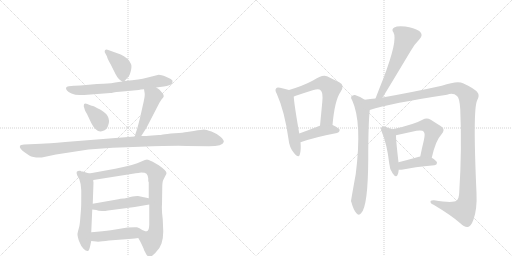
t = 0.00 s
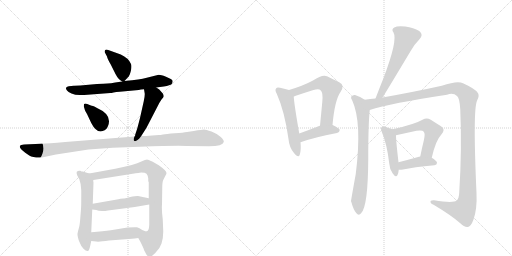
t = 2.65 s
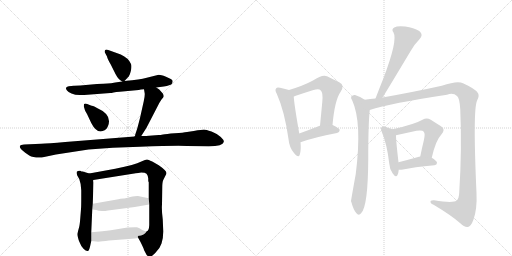
t = 5.31 s
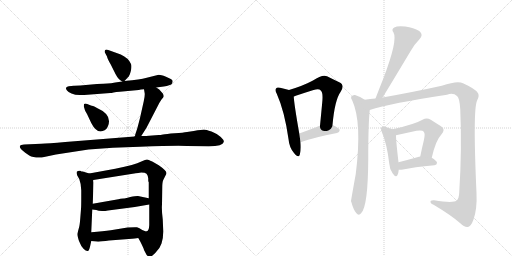
t = 7.96 s
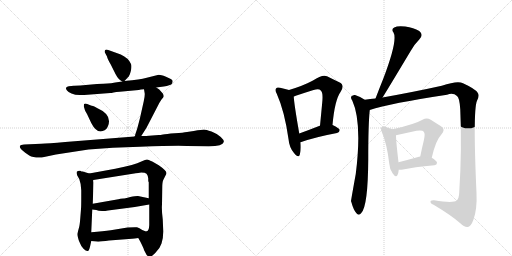
t = 10.61 s
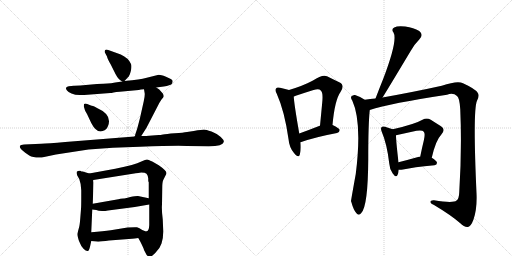
t = 13.27 s

The animated SVG that drew these frames (rendered in a browser with its animation timeline set to each time). Animation: 18 CSS @keyframes rules; one cycle of 13.27 s.

<svg version="1.1" viewBox="0 0 2048 1024" xmlns="http://www.w3.org/2000/svg">
  <g stroke="lightgray" stroke-dasharray="1,1" stroke-width="1" transform="scale(4, 4)">
    <line x1="0" y1="0" x2="256" y2="256"></line>
    <line x1="256" y1="0" x2="0" y2="256"></line>
    <line x1="128" y1="0" x2="128" y2="256"></line>
    <line x1="0" y1="128" x2="256" y2="128"></line>
    <line x1="256" y1="0" x2="512" y2="256"></line>
    <line x1="512" y1="0" x2="256" y2="256"></line>
    <line x1="384" y1="0" x2="384" y2="256"></line>
    <line x1="256" y1="128" x2="512" y2="128"></line>
  </g>
<g transform="scale(1, -1) translate(0, -850)">
   <style type="text/css">
    @keyframes keyframes0 {
      from {
       stroke: black;
       stroke-dashoffset: 389;
       stroke-width: 128;
       }
       56% {
       animation-timing-function: step-end;
       stroke: black;
       stroke-dashoffset: 0;
       stroke-width: 128;
       }
       to {
       stroke: black;
       stroke-width: 1024;
       }
       }
       #make-me-a-hanzi-animation-0 {
         animation: keyframes0 0.566569s both;
         animation-delay: 0.000000s;
         animation-timing-function: linear;
       }
    @keyframes keyframes1 {
      from {
       stroke: black;
       stroke-dashoffset: 664;
       stroke-width: 128;
       }
       68% {
       animation-timing-function: step-end;
       stroke: black;
       stroke-dashoffset: 0;
       stroke-width: 128;
       }
       to {
       stroke: black;
       stroke-width: 1024;
       }
       }
       #make-me-a-hanzi-animation-1 {
         animation: keyframes1 0.790365s both;
         animation-delay: 0.566569s;
         animation-timing-function: linear;
       }
    @keyframes keyframes2 {
      from {
       stroke: black;
       stroke-dashoffset: 357;
       stroke-width: 128;
       }
       54% {
       animation-timing-function: step-end;
       stroke: black;
       stroke-dashoffset: 0;
       stroke-width: 128;
       }
       to {
       stroke: black;
       stroke-width: 1024;
       }
       }
       #make-me-a-hanzi-animation-2 {
         animation: keyframes2 0.540527s both;
         animation-delay: 1.356934s;
         animation-timing-function: linear;
       }
    @keyframes keyframes3 {
      from {
       stroke: black;
       stroke-dashoffset: 468;
       stroke-width: 128;
       }
       60% {
       animation-timing-function: step-end;
       stroke: black;
       stroke-dashoffset: 0;
       stroke-width: 128;
       }
       to {
       stroke: black;
       stroke-width: 1024;
       }
       }
       #make-me-a-hanzi-animation-3 {
         animation: keyframes3 0.630859s both;
         animation-delay: 1.897461s;
         animation-timing-function: linear;
       }
    @keyframes keyframes4 {
      from {
       stroke: black;
       stroke-dashoffset: 1060;
       stroke-width: 128;
       }
       78% {
       animation-timing-function: step-end;
       stroke: black;
       stroke-dashoffset: 0;
       stroke-width: 128;
       }
       to {
       stroke: black;
       stroke-width: 1024;
       }
       }
       #make-me-a-hanzi-animation-4 {
         animation: keyframes4 1.112630s both;
         animation-delay: 2.528320s;
         animation-timing-function: linear;
       }
    @keyframes keyframes5 {
      from {
       stroke: black;
       stroke-dashoffset: 575;
       stroke-width: 128;
       }
       65% {
       animation-timing-function: step-end;
       stroke: black;
       stroke-dashoffset: 0;
       stroke-width: 128;
       }
       to {
       stroke: black;
       stroke-width: 1024;
       }
       }
       #make-me-a-hanzi-animation-5 {
         animation: keyframes5 0.717936s both;
         animation-delay: 3.640951s;
         animation-timing-function: linear;
       }
    @keyframes keyframes6 {
      from {
       stroke: black;
       stroke-dashoffset: 853;
       stroke-width: 128;
       }
       74% {
       animation-timing-function: step-end;
       stroke: black;
       stroke-dashoffset: 0;
       stroke-width: 128;
       }
       to {
       stroke: black;
       stroke-width: 1024;
       }
       }
       #make-me-a-hanzi-animation-6 {
         animation: keyframes6 0.944173s both;
         animation-delay: 4.358887s;
         animation-timing-function: linear;
       }
    @keyframes keyframes7 {
      from {
       stroke: black;
       stroke-dashoffset: 476;
       stroke-width: 128;
       }
       61% {
       animation-timing-function: step-end;
       stroke: black;
       stroke-dashoffset: 0;
       stroke-width: 128;
       }
       to {
       stroke: black;
       stroke-width: 1024;
       }
       }
       #make-me-a-hanzi-animation-7 {
         animation: keyframes7 0.637370s both;
         animation-delay: 5.303060s;
         animation-timing-function: linear;
       }
    @keyframes keyframes8 {
      from {
       stroke: black;
       stroke-dashoffset: 463;
       stroke-width: 128;
       }
       60% {
       animation-timing-function: step-end;
       stroke: black;
       stroke-dashoffset: 0;
       stroke-width: 128;
       }
       to {
       stroke: black;
       stroke-width: 1024;
       }
       }
       #make-me-a-hanzi-animation-8 {
         animation: keyframes8 0.626790s both;
         animation-delay: 5.940430s;
         animation-timing-function: linear;
       }
    @keyframes keyframes9 {
      from {
       stroke: black;
       stroke-dashoffset: 525;
       stroke-width: 128;
       }
       63% {
       animation-timing-function: step-end;
       stroke: black;
       stroke-dashoffset: 0;
       stroke-width: 128;
       }
       to {
       stroke: black;
       stroke-width: 1024;
       }
       }
       #make-me-a-hanzi-animation-9 {
         animation: keyframes9 0.677246s both;
         animation-delay: 6.567220s;
         animation-timing-function: linear;
       }
    @keyframes keyframes10 {
      from {
       stroke: black;
       stroke-dashoffset: 580;
       stroke-width: 128;
       }
       65% {
       animation-timing-function: step-end;
       stroke: black;
       stroke-dashoffset: 0;
       stroke-width: 128;
       }
       to {
       stroke: black;
       stroke-width: 1024;
       }
       }
       #make-me-a-hanzi-animation-10 {
         animation: keyframes10 0.722005s both;
         animation-delay: 7.244466s;
         animation-timing-function: linear;
       }
    @keyframes keyframes11 {
      from {
       stroke: black;
       stroke-dashoffset: 414;
       stroke-width: 128;
       }
       57% {
       animation-timing-function: step-end;
       stroke: black;
       stroke-dashoffset: 0;
       stroke-width: 128;
       }
       to {
       stroke: black;
       stroke-width: 1024;
       }
       }
       #make-me-a-hanzi-animation-11 {
         animation: keyframes11 0.586914s both;
         animation-delay: 7.966471s;
         animation-timing-function: linear;
       }
    @keyframes keyframes12 {
      from {
       stroke: black;
       stroke-dashoffset: 574;
       stroke-width: 128;
       }
       65% {
       animation-timing-function: step-end;
       stroke: black;
       stroke-dashoffset: 0;
       stroke-width: 128;
       }
       to {
       stroke: black;
       stroke-width: 1024;
       }
       }
       #make-me-a-hanzi-animation-12 {
         animation: keyframes12 0.717122s both;
         animation-delay: 8.553385s;
         animation-timing-function: linear;
       }
    @keyframes keyframes13 {
      from {
       stroke: black;
       stroke-dashoffset: 729;
       stroke-width: 128;
       }
       70% {
       animation-timing-function: step-end;
       stroke: black;
       stroke-dashoffset: 0;
       stroke-width: 128;
       }
       to {
       stroke: black;
       stroke-width: 1024;
       }
       }
       #make-me-a-hanzi-animation-13 {
         animation: keyframes13 0.843262s both;
         animation-delay: 9.270508s;
         animation-timing-function: linear;
       }
    @keyframes keyframes14 {
      from {
       stroke: black;
       stroke-dashoffset: 1267;
       stroke-width: 128;
       }
       80% {
       animation-timing-function: step-end;
       stroke: black;
       stroke-dashoffset: 0;
       stroke-width: 128;
       }
       to {
       stroke: black;
       stroke-width: 1024;
       }
       }
       #make-me-a-hanzi-animation-14 {
         animation: keyframes14 1.281087s both;
         animation-delay: 10.113770s;
         animation-timing-function: linear;
       }
    @keyframes keyframes15 {
      from {
       stroke: black;
       stroke-dashoffset: 447;
       stroke-width: 128;
       }
       59% {
       animation-timing-function: step-end;
       stroke: black;
       stroke-dashoffset: 0;
       stroke-width: 128;
       }
       to {
       stroke: black;
       stroke-width: 1024;
       }
       }
       #make-me-a-hanzi-animation-15 {
         animation: keyframes15 0.613770s both;
         animation-delay: 11.394857s;
         animation-timing-function: linear;
       }
    @keyframes keyframes16 {
      from {
       stroke: black;
       stroke-dashoffset: 529;
       stroke-width: 128;
       }
       63% {
       animation-timing-function: step-end;
       stroke: black;
       stroke-dashoffset: 0;
       stroke-width: 128;
       }
       to {
       stroke: black;
       stroke-width: 1024;
       }
       }
       #make-me-a-hanzi-animation-16 {
         animation: keyframes16 0.680501s both;
         animation-delay: 12.008626s;
         animation-timing-function: linear;
       }
    @keyframes keyframes17 {
      from {
       stroke: black;
       stroke-dashoffset: 400;
       stroke-width: 128;
       }
       57% {
       animation-timing-function: step-end;
       stroke: black;
       stroke-dashoffset: 0;
       stroke-width: 128;
       }
       to {
       stroke: black;
       stroke-width: 1024;
       }
       }
       #make-me-a-hanzi-animation-17 {
         animation: keyframes17 0.575521s both;
         animation-delay: 12.689128s;
         animation-timing-function: linear;
       }
</style>
<path d="M 498 526 L 511 540 Q 518 545 523 565 Q 528 585 524 594 Q 514 618 483 632 L 433 650 Q 424 654 420 649 Q 418 645 419 641 L 428 624 Q 430 614 443 592 L 462 554 Q 473 532 489 524 C 494 521 494 521 498 526 Z" fill="lightgray"></path> 
<path d="M 625 500 L 655 504 Q 682 509 686 513 Q 690 517 690 523 Q 693 528 683 534 L 664 543 Q 637 553 631 550 L 583 538 Q 564 533 498 526 L 489 524 L 461 520 Q 443 516 430 516 Q 418 516 388 514 L 321 508 Q 298 508 295 507 L 275 505 Q 257 502 268 488 Q 272 482 286 476 Q 300 470 319 470 L 337 470 L 441 478 Q 445 478 454 480 Q 464 482 479 483 L 555 490 Q 562 492 576 493 L 625 500 Z" fill="lightgray"></path> 
<path d="M 361 429 L 349 434 Q 339 438 336 433 L 335 425 L 339 412 Q 338 411 348 394 L 365 358 Q 387 315 413 327 Q 425 329 432 346 Q 450 391 388 418 L 381 422 Q 378 424 372 426 Q 367 427 361 429 Z" fill="lightgray"></path> 
<path d="M 548 333 L 541 312 Q 541 307 538 304 C 526 277 549 281 565 306 L 586 339 L 631 426 Q 637 439 646 452 Q 655 461 655 465 Q 655 468 652 475 L 637 492 L 625 500 C 600 517 571 523 576 493 L 578 481 Q 581 472 575 445 L 560 378 Q 550 339 548 333 Z" fill="lightgray"></path> 
<path d="M 538 304 L 261 282 Q 191 276 165 275 L 96 272 Q 82 271 80 267 Q 75 257 101 239 L 117 228 Q 134 218 167 220 L 224 232 L 354 252 L 451 259 L 559 263 Q 717 269 748 266 L 835 265 Q 892 265 895 282 Q 897 289 883 302 Q 869 315 846 324 Q 823 332 816 332 Q 809 332 775 326 L 748 322 Q 734 319 699 317 Q 664 314 652 312 Q 641 310 635 310 L 596 307 Q 588 306 565 306 L 538 304 Z" fill="lightgray"></path> 
<path d="M 357 156 L 331 164 Q 325 164 323 166 L 321 167 Q 312 168 307 163 Q 305 159 309 148 L 317 134 Q 325 113 325 89 L 325 67 Q 325 22 324 14 L 321 -24 Q 319 -52 315 -64 Q 311 -77 310 -85 Q 309 -93 316 -114 Q 324 -135 334 -145 Q 344 -155 351 -154 Q 356 -154 360 -137 L 365 -114 L 365 -79 L 369 12 L 371 35 L 374 120 Q 373 122 373 130 C 371 152 371 152 357 156 Z" fill="lightgray"></path> 
<path d="M 653 -76 L 651 -28 Q 646 11 648 32 L 649 100 Q 649 122 653 130 L 661 146 Q 666 155 666 158 Q 665 168 635 189 L 609 204 Q 592 212 588 212 Q 584 212 563 203 Q 542 191 461 175 L 357 156 C 327 151 343 125 373 130 L 537 156 Q 540 158 553 158 L 565 160 Q 581 160 586 155 Q 592 149 593 136 L 593 128 Q 593 123 595 121 L 595 57 L 597 32 L 597 -50 Q 596 -73 587 -75 C 572 -101 544 -86 553 -102 L 561 -116 Q 576 -146 576 -150 L 586 -169 Q 590 -174 596 -177 Q 603 -180 621 -162 Q 640 -144 646 -124 Q 653 -104 653 -76 Z" fill="lightgray"></path> 
<path d="M 369 12 L 385 10 Q 394 6 408 6 Q 422 6 432 8 L 539 22 L 597 32 C 627 37 624 51 595 57 L 552 66 Q 546 67 521 62 Q 497 56 493 56 L 482 55 Q 475 53 462 51 L 371 35 C 341 30 339 16 369 12 Z" fill="lightgray"></path> 
<path d="M 365 -114 L 385 -116 Q 397 -118 436 -112 L 528 -105 Q 541 -104 546 -103 L 553 -102 C 583 -98 617 -76 587 -75 Q 585 -78 569 -70 Q 557 -61 548 -59 Q 540 -58 510 -60 L 443 -71 Q 414 -75 365 -79 C 335 -81 335 -111 365 -114 Z" fill="lightgray"></path> 
<path d="M 1156 490 Q 1143 494 1120 499 Q 1108 502 1105 497 Q 1098 491 1107 475 Q 1138 406 1154 294 Q 1157 260 1176 238 Q 1194 216 1199 231 Q 1205 249 1202 281 L 1197 316 Q 1176 437 1175 464 C 1173 485 1173 485 1156 490 Z" fill="lightgray"></path> 
<path d="M 1330 350 Q 1339 450 1362 482 Q 1381 510 1357 521 Q 1336 531 1308 545 Q 1290 554 1252 528 Q 1213 507 1156 490 C 1127 481 1147 454 1175 464 Q 1178 465 1183 467 Q 1222 480 1254 490 Q 1276 497 1283 488 Q 1293 481 1289 441 Q 1285 398 1280 347 C 1277 317 1327 320 1330 350 Z" fill="lightgray"></path> 
<path d="M 1202 281 Q 1262 302 1348 318 Q 1358 321 1359 330 Q 1358 337 1330 350 L 1280 347 L 1279 347 Q 1233 329 1197 316 C 1169 306 1174 271 1202 281 Z" fill="lightgray"></path> 
<path d="M 1530 460 Q 1539 473 1642 645 Q 1655 670 1677 692 Q 1696 711 1677 726 Q 1655 739 1621 744 Q 1590 748 1577 740 Q 1564 733 1574 720 Q 1592 690 1533 535 Q 1518 498 1502 456 C 1491 428 1514 435 1530 460 Z" fill="lightgray"></path> 
<path d="M 1459 451 Q 1441 464 1420 470 Q 1411 471 1405 464 Q 1402 458 1409 448 Q 1449 361 1423 154 Q 1404 49 1404 45 L 1405 43 Q 1414 10 1425 -2 Q 1435 -15 1445 -2 Q 1472 25 1473 214 Q 1473 355 1479 410 C 1481 437 1481 437 1459 451 Z" fill="lightgray"></path> 
<path d="M 1479 410 Q 1561 437 1788 471 Q 1813 480 1828 466 Q 1838 460 1841 413 Q 1848 257 1837 81 Q 1836 54 1826 48 Q 1813 36 1736 49 Q 1720 50 1722 41 Q 1723 34 1736 30 Q 1803 -10 1840 -42 Q 1859 -61 1872 -58 Q 1884 -55 1894 -28 Q 1909 15 1906 78 Q 1891 409 1908 447 Q 1920 469 1910 480 Q 1900 495 1852 517 Q 1831 529 1767 507 Q 1659 483 1530 460 L 1502 456 Q 1480 455 1459 451 C 1429 447 1450 402 1479 410 Z" fill="lightgray"></path> 
<path d="M 1571 333 Q 1561 337 1540 343 Q 1530 346 1527 342 Q 1521 338 1527 323 Q 1548 274 1557 196 Q 1558 174 1571 156 Q 1584 137 1590 150 Q 1594 159 1595 171 L 1594 201 Q 1584 286 1584 309 C 1584 328 1584 328 1571 333 Z" fill="lightgray"></path> 
<path d="M 1727 219 Q 1743 289 1764 310 Q 1785 332 1764 345 Q 1748 355 1723 371 Q 1707 381 1690 371 Q 1659 353 1571 333 C 1542 326 1555 303 1584 309 L 1666 327 Q 1690 331 1695 323 Q 1702 317 1695 287 Q 1688 259 1681 224 C 1675 195 1720 190 1727 219 Z" fill="lightgray"></path> 
<path d="M 1595 171 Q 1602 170 1612 172 Q 1652 181 1738 189 Q 1748 190 1748 199 Q 1748 206 1727 219 L 1681 224 Q 1677 224 1676 223 Q 1630 210 1594 201 C 1565 194 1565 173 1595 171 Z" fill="lightgray"></path> 
      <clipPath id="make-me-a-hanzi-clip-0">
      <path d="M 498 526 L 511 540 Q 518 545 523 565 Q 528 585 524 594 Q 514 618 483 632 L 433 650 Q 424 654 420 649 Q 418 645 419 641 L 428 624 Q 430 614 443 592 L 462 554 Q 473 532 489 524 C 494 521 494 521 498 526 Z" fill="lightgray"></path>
      </clipPath>
      <path clip-path="url(#make-me-a-hanzi-clip-0)" d="M 427 644 L 489 582 L 491 537 " fill="none" id="make-me-a-hanzi-animation-0" stroke-dasharray="261 522" stroke-linecap="round"></path>

      <clipPath id="make-me-a-hanzi-clip-1">
      <path d="M 625 500 L 655 504 Q 682 509 686 513 Q 690 517 690 523 Q 693 528 683 534 L 664 543 Q 637 553 631 550 L 583 538 Q 564 533 498 526 L 489 524 L 461 520 Q 443 516 430 516 Q 418 516 388 514 L 321 508 Q 298 508 295 507 L 275 505 Q 257 502 268 488 Q 272 482 286 476 Q 300 470 319 470 L 337 470 L 441 478 Q 445 478 454 480 Q 464 482 479 483 L 555 490 Q 562 492 576 493 L 625 500 Z" fill="lightgray"></path>
      </clipPath>
      <path clip-path="url(#make-me-a-hanzi-clip-1)" d="M 273 496 L 333 489 L 445 497 L 636 526 L 678 522 " fill="none" id="make-me-a-hanzi-animation-1" stroke-dasharray="536 1072" stroke-linecap="round"></path>

      <clipPath id="make-me-a-hanzi-clip-2">
      <path d="M 361 429 L 349 434 Q 339 438 336 433 L 335 425 L 339 412 Q 338 411 348 394 L 365 358 Q 387 315 413 327 Q 425 329 432 346 Q 450 391 388 418 L 381 422 Q 378 424 372 426 Q 367 427 361 429 Z" fill="lightgray"></path>
      </clipPath>
      <path clip-path="url(#make-me-a-hanzi-clip-2)" d="M 343 428 L 394 377 L 402 349 " fill="none" id="make-me-a-hanzi-animation-2" stroke-dasharray="229 458" stroke-linecap="round"></path>

      <clipPath id="make-me-a-hanzi-clip-3">
      <path d="M 548 333 L 541 312 Q 541 307 538 304 C 526 277 549 281 565 306 L 586 339 L 631 426 Q 637 439 646 452 Q 655 461 655 465 Q 655 468 652 475 L 637 492 L 625 500 C 600 517 571 523 576 493 L 578 481 Q 581 472 575 445 L 560 378 Q 550 339 548 333 Z" fill="lightgray"></path>
      </clipPath>
      <path clip-path="url(#make-me-a-hanzi-clip-3)" d="M 583 488 L 613 463 L 573 353 L 557 317 L 545 306 " fill="none" id="make-me-a-hanzi-animation-3" stroke-dasharray="340 680" stroke-linecap="round"></path>

      <clipPath id="make-me-a-hanzi-clip-4">
      <path d="M 538 304 L 261 282 Q 191 276 165 275 L 96 272 Q 82 271 80 267 Q 75 257 101 239 L 117 228 Q 134 218 167 220 L 224 232 L 354 252 L 451 259 L 559 263 Q 717 269 748 266 L 835 265 Q 892 265 895 282 Q 897 289 883 302 Q 869 315 846 324 Q 823 332 816 332 Q 809 332 775 326 L 748 322 Q 734 319 699 317 Q 664 314 652 312 Q 641 310 635 310 L 596 307 Q 588 306 565 306 L 538 304 Z" fill="lightgray"></path>
      </clipPath>
      <path clip-path="url(#make-me-a-hanzi-clip-4)" d="M 86 263 L 138 247 L 159 247 L 409 276 L 790 298 L 827 297 L 884 284 " fill="none" id="make-me-a-hanzi-animation-4" stroke-dasharray="932 1864" stroke-linecap="round"></path>

      <clipPath id="make-me-a-hanzi-clip-5">
      <path d="M 357 156 L 331 164 Q 325 164 323 166 L 321 167 Q 312 168 307 163 Q 305 159 309 148 L 317 134 Q 325 113 325 89 L 325 67 Q 325 22 324 14 L 321 -24 Q 319 -52 315 -64 Q 311 -77 310 -85 Q 309 -93 316 -114 Q 324 -135 334 -145 Q 344 -155 351 -154 Q 356 -154 360 -137 L 365 -114 L 365 -79 L 369 12 L 371 35 L 374 120 Q 373 122 373 130 C 371 152 371 152 357 156 Z" fill="lightgray"></path>
      </clipPath>
      <path clip-path="url(#make-me-a-hanzi-clip-5)" d="M 316 157 L 342 134 L 349 114 L 346 -10 L 337 -88 L 349 -147 " fill="none" id="make-me-a-hanzi-animation-5" stroke-dasharray="447 894" stroke-linecap="round"></path>

      <clipPath id="make-me-a-hanzi-clip-6">
      <path d="M 653 -76 L 651 -28 Q 646 11 648 32 L 649 100 Q 649 122 653 130 L 661 146 Q 666 155 666 158 Q 665 168 635 189 L 609 204 Q 592 212 588 212 Q 584 212 563 203 Q 542 191 461 175 L 357 156 C 327 151 343 125 373 130 L 537 156 Q 540 158 553 158 L 565 160 Q 581 160 586 155 Q 592 149 593 136 L 593 128 Q 593 123 595 121 L 595 57 L 597 32 L 597 -50 Q 596 -73 587 -75 C 572 -101 544 -86 553 -102 L 561 -116 Q 576 -146 576 -150 L 586 -169 Q 590 -174 596 -177 Q 603 -180 621 -162 Q 640 -144 646 -124 Q 653 -104 653 -76 Z" fill="lightgray"></path>
      </clipPath>
      <path clip-path="url(#make-me-a-hanzi-clip-6)" d="M 365 152 L 393 147 L 580 184 L 602 177 L 624 157 L 624 -71 L 607 -111 L 598 -164 " fill="none" id="make-me-a-hanzi-animation-6" stroke-dasharray="725 1450" stroke-linecap="round"></path>

      <clipPath id="make-me-a-hanzi-clip-7">
      <path d="M 369 12 L 385 10 Q 394 6 408 6 Q 422 6 432 8 L 539 22 L 597 32 C 627 37 624 51 595 57 L 552 66 Q 546 67 521 62 Q 497 56 493 56 L 482 55 Q 475 53 462 51 L 371 35 C 341 30 339 16 369 12 Z" fill="lightgray"></path>
      </clipPath>
      <path clip-path="url(#make-me-a-hanzi-clip-7)" d="M 374 17 L 535 44 L 581 45 L 589 38 " fill="none" id="make-me-a-hanzi-animation-7" stroke-dasharray="348 696" stroke-linecap="round"></path>

      <clipPath id="make-me-a-hanzi-clip-8">
      <path d="M 365 -114 L 385 -116 Q 397 -118 436 -112 L 528 -105 Q 541 -104 546 -103 L 553 -102 C 583 -98 617 -76 587 -75 Q 585 -78 569 -70 Q 557 -61 548 -59 Q 540 -58 510 -60 L 443 -71 Q 414 -75 365 -79 C 335 -81 335 -111 365 -114 Z" fill="lightgray"></path>
      </clipPath>
      <path clip-path="url(#make-me-a-hanzi-clip-8)" d="M 371 -108 L 394 -96 L 574 -76 " fill="none" id="make-me-a-hanzi-animation-8" stroke-dasharray="335 670" stroke-linecap="round"></path>

      <clipPath id="make-me-a-hanzi-clip-9">
      <path d="M 1156 490 Q 1143 494 1120 499 Q 1108 502 1105 497 Q 1098 491 1107 475 Q 1138 406 1154 294 Q 1157 260 1176 238 Q 1194 216 1199 231 Q 1205 249 1202 281 L 1197 316 Q 1176 437 1175 464 C 1173 485 1173 485 1156 490 Z" fill="lightgray"></path>
      </clipPath>
      <path clip-path="url(#make-me-a-hanzi-clip-9)" d="M 1114 489 L 1135 472 L 1147 451 L 1188 237 " fill="none" id="make-me-a-hanzi-animation-9" stroke-dasharray="397 794" stroke-linecap="round"></path>

      <clipPath id="make-me-a-hanzi-clip-10">
      <path d="M 1330 350 Q 1339 450 1362 482 Q 1381 510 1357 521 Q 1336 531 1308 545 Q 1290 554 1252 528 Q 1213 507 1156 490 C 1127 481 1147 454 1175 464 Q 1178 465 1183 467 Q 1222 480 1254 490 Q 1276 497 1283 488 Q 1293 481 1289 441 Q 1285 398 1280 347 C 1277 317 1327 320 1330 350 Z" fill="lightgray"></path>
      </clipPath>
      <path clip-path="url(#make-me-a-hanzi-clip-10)" d="M 1165 490 L 1186 483 L 1272 516 L 1301 514 L 1324 494 L 1307 373 L 1286 355 " fill="none" id="make-me-a-hanzi-animation-10" stroke-dasharray="452 904" stroke-linecap="round"></path>

      <clipPath id="make-me-a-hanzi-clip-11">
      <path d="M 1202 281 Q 1262 302 1348 318 Q 1358 321 1359 330 Q 1358 337 1330 350 L 1280 347 L 1279 347 Q 1233 329 1197 316 C 1169 306 1174 271 1202 281 Z" fill="lightgray"></path>
      </clipPath>
      <path clip-path="url(#make-me-a-hanzi-clip-11)" d="M 1207 288 L 1222 307 L 1264 321 L 1312 331 L 1352 329 " fill="none" id="make-me-a-hanzi-animation-11" stroke-dasharray="286 572" stroke-linecap="round"></path>

      <clipPath id="make-me-a-hanzi-clip-12">
      <path d="M 1530 460 Q 1539 473 1642 645 Q 1655 670 1677 692 Q 1696 711 1677 726 Q 1655 739 1621 744 Q 1590 748 1577 740 Q 1564 733 1574 720 Q 1592 690 1533 535 Q 1518 498 1502 456 C 1491 428 1514 435 1530 460 Z" fill="lightgray"></path>
      </clipPath>
      <path clip-path="url(#make-me-a-hanzi-clip-12)" d="M 1581 729 L 1597 723 L 1623 698 L 1552 529 L 1525 477 L 1508 462 " fill="none" id="make-me-a-hanzi-animation-12" stroke-dasharray="446 892" stroke-linecap="round"></path>

      <clipPath id="make-me-a-hanzi-clip-13">
      <path d="M 1459 451 Q 1441 464 1420 470 Q 1411 471 1405 464 Q 1402 458 1409 448 Q 1449 361 1423 154 Q 1404 49 1404 45 L 1405 43 Q 1414 10 1425 -2 Q 1435 -15 1445 -2 Q 1472 25 1473 214 Q 1473 355 1479 410 C 1481 437 1481 437 1459 451 Z" fill="lightgray"></path>
      </clipPath>
      <path clip-path="url(#make-me-a-hanzi-clip-13)" d="M 1413 460 L 1441 434 L 1452 398 L 1451 176 L 1433 43 L 1435 2 " fill="none" id="make-me-a-hanzi-animation-13" stroke-dasharray="601 1202" stroke-linecap="round"></path>

      <clipPath id="make-me-a-hanzi-clip-14">
      <path d="M 1479 410 Q 1561 437 1788 471 Q 1813 480 1828 466 Q 1838 460 1841 413 Q 1848 257 1837 81 Q 1836 54 1826 48 Q 1813 36 1736 49 Q 1720 50 1722 41 Q 1723 34 1736 30 Q 1803 -10 1840 -42 Q 1859 -61 1872 -58 Q 1884 -55 1894 -28 Q 1909 15 1906 78 Q 1891 409 1908 447 Q 1920 469 1910 480 Q 1900 495 1852 517 Q 1831 529 1767 507 Q 1659 483 1530 460 L 1502 456 Q 1480 455 1459 451 C 1429 447 1450 402 1479 410 Z" fill="lightgray"></path>
      </clipPath>
      <path clip-path="url(#make-me-a-hanzi-clip-14)" d="M 1467 446 L 1490 435 L 1816 497 L 1849 487 L 1873 462 L 1873 117 L 1867 38 L 1854 9 L 1803 17 L 1730 42 " fill="none" id="make-me-a-hanzi-animation-14" stroke-dasharray="1139 2278" stroke-linecap="round"></path>

      <clipPath id="make-me-a-hanzi-clip-15">
      <path d="M 1571 333 Q 1561 337 1540 343 Q 1530 346 1527 342 Q 1521 338 1527 323 Q 1548 274 1557 196 Q 1558 174 1571 156 Q 1584 137 1590 150 Q 1594 159 1595 171 L 1594 201 Q 1584 286 1584 309 C 1584 328 1584 328 1571 333 Z" fill="lightgray"></path>
      </clipPath>
      <path clip-path="url(#make-me-a-hanzi-clip-15)" d="M 1534 335 L 1552 318 L 1562 295 L 1581 155 " fill="none" id="make-me-a-hanzi-animation-15" stroke-dasharray="319 638" stroke-linecap="round"></path>

      <clipPath id="make-me-a-hanzi-clip-16">
      <path d="M 1727 219 Q 1743 289 1764 310 Q 1785 332 1764 345 Q 1748 355 1723 371 Q 1707 381 1690 371 Q 1659 353 1571 333 C 1542 326 1555 303 1584 309 L 1666 327 Q 1690 331 1695 323 Q 1702 317 1695 287 Q 1688 259 1681 224 C 1675 195 1720 190 1727 219 Z" fill="lightgray"></path>
      </clipPath>
      <path clip-path="url(#make-me-a-hanzi-clip-16)" d="M 1582 331 L 1591 324 L 1696 349 L 1714 344 L 1732 325 L 1709 244 L 1689 229 " fill="none" id="make-me-a-hanzi-animation-16" stroke-dasharray="401 802" stroke-linecap="round"></path>

      <clipPath id="make-me-a-hanzi-clip-17">
      <path d="M 1595 171 Q 1602 170 1612 172 Q 1652 181 1738 189 Q 1748 190 1748 199 Q 1748 206 1727 219 L 1681 224 Q 1677 224 1676 223 Q 1630 210 1594 201 C 1565 194 1565 173 1595 171 Z" fill="lightgray"></path>
      </clipPath>
      <path clip-path="url(#make-me-a-hanzi-clip-17)" d="M 1599 179 L 1611 188 L 1658 200 L 1718 204 L 1738 199 " fill="none" id="make-me-a-hanzi-animation-17" stroke-dasharray="272 544" stroke-linecap="round"></path>

</g>
</svg>
